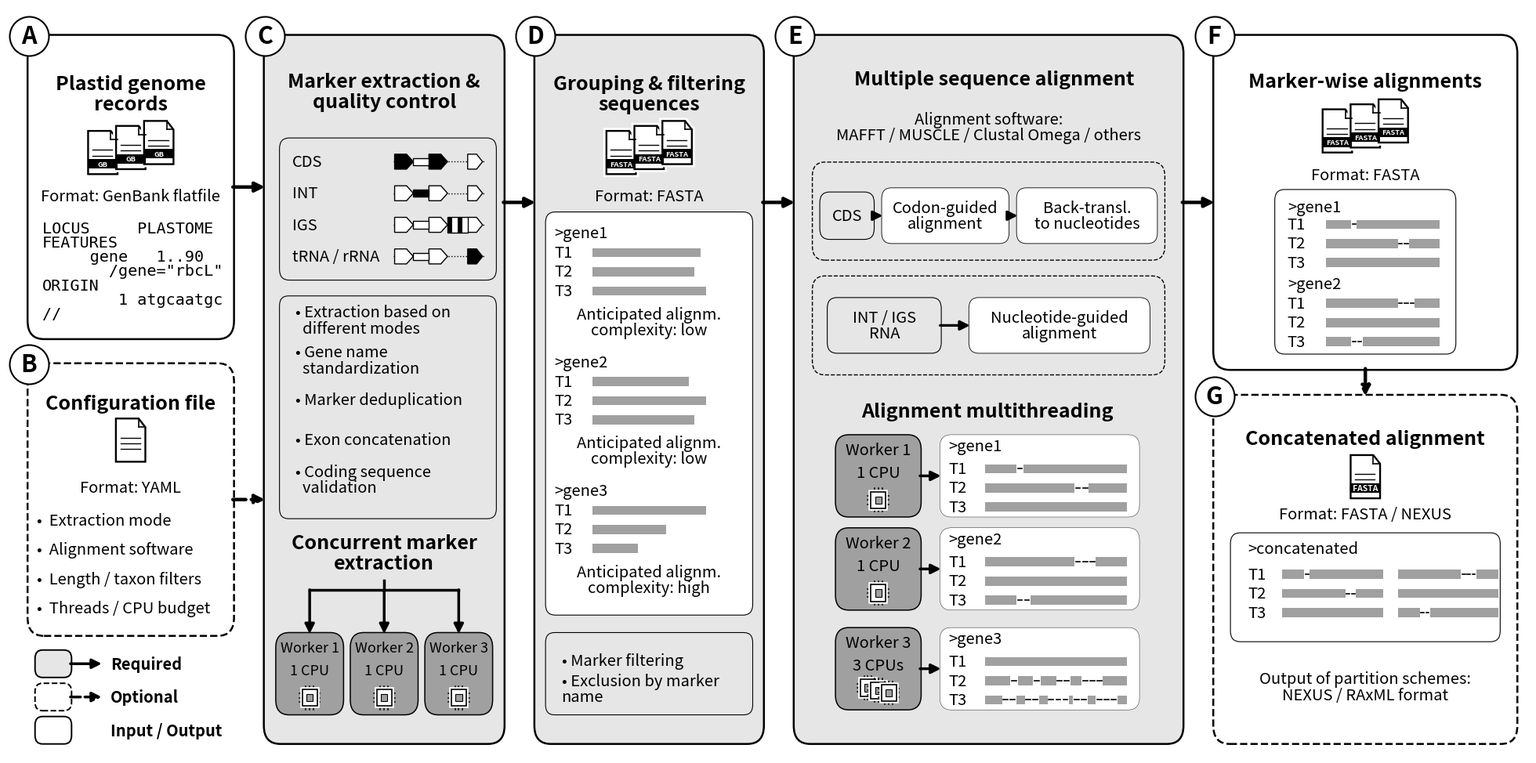

Python code for this plot:
from pathlib import Path
import matplotlib.pyplot as plt
import matplotlib.patheffects as path_effects
from matplotlib.patches import FancyBboxPatch, FancyArrowPatch, Rectangle, Polygon
from matplotlib.lines import Line2D

# Wide 2:1 layout, deliberately WITHOUT a title/header.
OUT = Path('./VIZ_Figure3_OverviewWorkflow/')
OUT.mkdir(parents=True, exist_ok=True)
fig, ax = plt.subplots(figsize=(20, 10), dpi=130)
fig.patch.set_facecolor('white')
ax.set_facecolor('white')
ax.set_xlim(0, 20.4)
ax.set_ylim(0, 9.0)
ax.set_aspect('auto')
ax.axis('off')

BLACK='#000000'; YELLOW='#E6E6E6'; PALE=YELLOW; ORANGE=BLACK; DARK=BLACK
GRAY='#FFFFFF'; GRAY_STROKE=BLACK; LIGHT=GRAY; MUTED=BLACK
SEQUENCE_GRAY='#A0A0A0'; PURPLE=SEQUENCE_GRAY; PURPLE_EDGE=BLACK
FONT_INCREASE=.5
FIELD_TITLE_SIZE=17.5+FONT_INCREASE
FIELD_TEXT_SIZE=14.0+FONT_INCREASE

def box(x,y,w,h,fill=YELLOW,edge=ORANGE,r=.22,lw=1.8,dashed=False,z=2):
    p=FancyBboxPatch((x,y),w,h,boxstyle=f'round,pad=0.015,rounding_size={r}',
        fc=fill, ec=BLACK, lw=lw, linestyle='--' if dashed else '-',zorder=z)
    ax.add_patch(p); return p

def txt(x,y,s,size=11,bold=False,ha='center',va='center',color=DARK,linespace=1.18,z=6):
    ax.text(x,y,s,fontsize=size,weight='bold' if bold else 'normal',ha=ha,va=va,
            color=color,linespacing=linespace,zorder=z)

def field_title(x,y,s):
    ax.text(x,y,s,fontsize=FIELD_TITLE_SIZE,weight='bold',ha='center',va='center',
            color=DARK,linespacing=1.1,zorder=6)

def field_text(x,y,s,ha='center',color=DARK,linespace=.95):
    ax.text(x,y,s,fontsize=FIELD_TEXT_SIZE,weight='normal',ha=ha,va='center',
            color=color,linespacing=linespace,zorder=6)

def arrow(x1,y1,x2,y2,color=ORANGE,dashed=False,lw=3.2,ms=18):
    ms=max(ms,18)
    p=FancyArrowPatch((x1,y1),(x2,y2),arrowstyle='-|>',mutation_scale=ms,
        lw=lw, color=BLACK, linestyle='--' if dashed else '-',shrinkA=0,shrinkB=0,zorder=5)
    ax.add_patch(p)

def file_icon(x,y,s=.52,label='FASTA',edge=ORANGE,label_size=7,halo=0):
    edge=BLACK
    w=s*.76;h=s
    poly=Polygon([(x,y),(x+w,y),(x+w,y+h*.80),(x+w*.77,y+h),(x,y+h)],
        fc='white',ec=edge,lw=1.7,zorder=5,
        path_effects=[path_effects.Stroke(linewidth=1.7+halo,foreground='white'),
                      path_effects.Normal()] if halo else None)
    ax.add_patch(poly)
    ax.add_line(Line2D([x+w*.77,x+w*.77],[y+h,y+h*.80],color=edge,lw=1.2,zorder=6))
    ax.add_line(Line2D([x+w*.77,x+w],[y+h*.80,y+h*.80],color=edge,lw=1.2,zorder=6))
    for off in [.30,.43,.56]:
        ax.add_line(Line2D([x+w*.15,x+w*.82],[y+h*off]*2,color=edge,lw=1,zorder=6))
    if label:
        ax.add_patch(Rectangle((x,y+h*.13),w,h*.22,fc=edge,ec='none',zorder=7))
        txt(x+w*.50,y+h*.24,label,size=label_size+FONT_INCREASE,bold=True,color='white',z=8)

def file_icon_group(cx,y,s=.52,label='FASTA',count=3):
    w=s*.76
    step=w*.95
    vertical_step=.06
    total=w+step*(count-1)
    x=cx-total/2
    y-=vertical_step*(count-1)/2
    for i in range(count):
        file_icon(x+i*step,y+i*vertical_step,s,label,edge=BLACK,label_size=6.2,halo=4)

ALIGNMENT_GAP_WIDTH=.05
ALIGNMENT_ROW_STEP=.23

def alignment_rows(x,y,w,gaps,label_x=None):
    for i,positions in enumerate(gaps):
        yy=y-i*ALIGNMENT_ROW_STEP
        if label_x is not None:
            field_text(label_x,yy+.055,f'T{i+1}',ha='left')
        start=0
        for pos,count in positions:
            ax.add_patch(Rectangle((x+start*w,yy),(pos-start)*w,.11,
                                   fc=SEQUENCE_GRAY,ec='none',zorder=5))
            for j in range(count):
                ax.add_line(Line2D([x+(pos+j*ALIGNMENT_GAP_WIDTH+.01)*w,
                                    x+(pos+j*ALIGNMENT_GAP_WIDTH+.04)*w],
                                   [yy+.055,yy+.055],color=BLACK,lw=1.2,zorder=6))
            start=pos+count*ALIGNMENT_GAP_WIDTH
        ax.add_patch(Rectangle((x+start*w,yy),(1-start)*w,.11,
                               fc=SEQUENCE_GRAY,ec='none',zorder=5))

def marker_diagram(x,y,kind):
    ax.add_line(Line2D([x,x+1.22],[y,y],lw=1,color=BLACK,linestyle=':',zorder=5))
    for p,w,active in [(.02,.25,kind=='CDS'),(.48,.25,kind=='CDS'),
                       (1.00,.20,kind=='RNA')]:
        h=.18
        head=min(.09,w*.4)
        vertices=[(x+p,y-h/2),(x+p+w-head,y-h/2),(x+p+w,y),
                  (x+p+w-head,y+h/2),(x+p,y+h/2)]
        ax.add_patch(Polygon(vertices,closed=True,fc=BLACK if active else 'white',
                             ec=BLACK,lw=1,zorder=6))
    ax.add_patch(Rectangle((x+.27,y-.045),.21,.09,
        fc=BLACK if kind=='INT' else 'white',ec=BLACK,lw=1,zorder=6))
    if kind=='IGS':
        for i in range(4):
            ax.add_patch(Rectangle((x+.73+i*.0675,y-.09),.0675,.18,
                fc=BLACK if i%2==0 else 'white',ec='none',zorder=6))
        ax.add_patch(Rectangle((x+.73,y-.09),.27,.18,fill=False,ec=BLACK,lw=1,zorder=7))

def worker(x,y,name,gene,gaps,cores=1):
    box(x,y,1.12,.96,fill=PURPLE,edge=PURPLE_EDGE,r=.18,lw=1.1,z=4)
    field_text(x+.56,y+.79,name)
    field_text(x+.56,y+.52,f'{cores} CPU' if cores==1 else f'{cores} CPUs')
    for i in range(cores):
        cpu_icon(x+.56+(i-(cores-1)/2)*.14,y+.09+(cores-1-i)*.03,s=.20,z=6+i*2)
    arrow(x+1.12,y+.48,x+1.40,y+.48,lw=2.5)
    box(x+1.40,y,2.65,.96,fill='white',edge=BLACK,r=.15,lw=.3,z=3)
    field_text(x+1.50,y+.84,gene,ha='left')
    alignment_rows(x+1.99,y+.51,1.91,gaps,label_x=x+1.50)

def cpu_icon(cx,y,s=.24,z=6):
    x=cx-s/2
    for pos in (.25,.50,.75):
        ax.add_line(Line2D([x+s*pos,x+s*pos],[y-.04,y+s+.04],
                           color=BLACK,lw=1.1,zorder=z))
        ax.add_line(Line2D([x-.04,x+s+.04],[y+s*pos,y+s*pos],
                           color=BLACK,lw=1.1,zorder=z))
    ax.add_patch(Rectangle((x,y),s,s,fc='white',ec=BLACK,lw=1.2,zorder=z+0.1,
        path_effects=[path_effects.Stroke(linewidth=4,foreground='white'),
                      path_effects.Normal()]))
    ax.add_patch(Rectangle((x+s*.28,y+s*.28),s*.44,s*.44,
                           fc=SEQUENCE_GRAY,ec=BLACK,lw=.8,zorder=z+0.2))

# ---- Input fields ----
box(.28,5.02,2.74,3.63,fill=GRAY,edge=GRAY_STROKE)
field_title(1.65,7.95,'Plastid genome\nrecords')
file_icon_group(1.65,7.05,.52,'GB')
field_text(1.65,6.72,'Format: GenBank flatfile',color=MUTED)
ax.text(.46,6.43,'LOCUS     PLASTOME\nFEATURES\n     gene   1..90\n'
        '       /gene="rbcL"\nORIGIN\n        1 atgcaatgc\n//',
        fontsize=FIELD_TEXT_SIZE,fontfamily='monospace',ha='left',va='top',
        color=DARK,linespacing=.95,zorder=6)

box(.28,1.45,2.74,3.25,fill=GRAY,edge=GRAY_STROKE,dashed=True)
field_title(1.65,4.23,'Configuration file')
file_icon(1.45,3.53,.52,'',edge=BLACK)
field_text(1.65,3.22,'Format: YAML',color=MUTED)
for y,s in zip([2.82,2.47,2.12,1.77],[
    'Extraction mode','Alignment software','Length / taxon filters','Threads / CPU budget'
]):
    field_text(.39,y,'•  '+s,ha='left')

# ---- Extraction ----
box(3.45,.15,3.20,8.50,fill=YELLOW,edge=ORANGE)
field_title(5.05,7.98,'Marker extraction &\nquality control')
box(3.66,5.73,2.88,1.68,fill=PALE,edge=BLACK,lw=.8,r=.13)
for y,label,kind in [(7.14,'CDS','CDS'),(6.76,'INT','INT'),(6.38,'IGS','IGS'),(6.00,'tRNA / rRNA','RNA')]:
    field_text(3.82,y,label,ha='left')
    marker_diagram(5.17,y,kind)
box(3.66,2.86,2.88,2.65,fill=PALE,edge=BLACK,lw=.8,r=.12)
for i,s in enumerate(['• Extraction based on\n  different modes', '• Gene name\n  standardization', '• Marker deduplication', '• Exon concatenation', '• Coding sequence\n  validation']):
    yy=5.23-i*.48
    field_text(3.86,yy,s,ha='left')

ax.text(5.05,2.43,'Concurrent marker\nextraction',fontsize=FIELD_TITLE_SIZE,
        weight='bold',style='italic',ha='center',va='center',color=DARK,
        linespacing=1.1,zorder=6)
ax.add_line(Line2D([4.05,6.05],[1.99,1.99],color=BLACK,lw=2.5,zorder=5))
ax.add_line(Line2D([5.05,5.05],[2.10,1.99],color=BLACK,lw=2.5,zorder=5))
for i,x in enumerate((3.61,4.61,5.61),start=1):
    box(x,.50,.88,.96,fill=PURPLE,edge=PURPLE_EDGE,r=.18,lw=1.1,z=4)
    txt(x+.44,1.29,f'Worker {i}',size=FIELD_TEXT_SIZE-1.5)
    txt(x+.44,1.02,'1 CPU',size=FIELD_TEXT_SIZE-1.5)
    cpu_icon(x+.44,.59,s=.20)
    arrow(x+.44,1.99,x+.44,1.46,lw=2.5)

# ---- Homologous sequences ----
marker_gaps={
    '>gene1': [[(.22,1)],[(.63,2)],[]],
    '>gene2': [[(.63,3)],[],[(.22,2)]],
    '>gene3': [[],[(.18,1),(.34,1),(.50,2),(.68,3)],[(.12,2),(.28,2),(.44,3),(.62,2),(.78,3)]],
}
box(7.08,.15,3.05,8.50,fill=YELLOW,edge=ORANGE)
field_title(8.605,7.95,'Grouping & filtering\nsequences')
file_icon_group(8.605,7.05,.52,'FASTA')
field_text(8.605,6.72,'Format: FASTA',color=MUTED)
box(7.23,1.70,2.75,4.82,fill='white',edge=BLACK,r=.13,lw=.8)
for i,(gene,gaps) in enumerate(marker_gaps.items()):
    y=6.28-i*1.55
    field_text(7.33,y,gene,ha='left')
    for j,positions in enumerate(gaps):
        length=1.525*(1-sum(count*ALIGNMENT_GAP_WIDTH for _,count in positions))
        yy=y-.29-j*ALIGNMENT_ROW_STEP
        field_text(7.33,yy+.055,f'T{j+1}',ha='left')
        ax.add_patch(Rectangle((7.8425,yy),length,.11,
                               fc=SEQUENCE_GRAY,ec='none',zorder=5))
    field_text(8.605,y-1.07,'Anticipated alignm.\ncomplexity: '+('high' if i==2 else 'low'))
box(7.23,.50,2.75,.96,fill=PALE,edge=BLACK,r=.12,lw=.8)
field_text(7.43,1.14,'• Marker filtering',ha='left')
field_text(7.43,.80,'• Exclusion by marker\nname',ha='left')

# ---- Multiple sequence alignment ----
box(10.56,.15,5.20,8.50,fill=PALE,edge=ORANGE)
field_title(13.24,8.13,'Multiple sequence alignment')
field_text(13.16,7.55,'Alignment software:\nMAFFT / MUSCLE / Clustal Omega / others',color=MUTED)

box(10.81,5.97,4.70,1.15,fill=PALE,edge=BLACK,dashed=True,lw=1,r=.17)
box(10.91,6.22,.70,.54,fill=PALE,edge=BLACK,r=.13,lw=.8)
field_text(11.26,6.49,'CDS')
box(11.74,6.17,1.68,.64,fill=GRAY,edge=BLACK,r=.13,lw=.6)
field_text(12.58,6.49,'Codon-guided\nalignment')
box(13.55,6.17,1.86,.64,fill=GRAY,edge=BLACK,r=.13,lw=.6)
field_text(14.48,6.49,'Back-transl.\nto nucleotides')
arrow(11.61,6.49,11.74,6.49,lw=2.4)
arrow(13.42,6.49,13.55,6.49,lw=2.4)

box(10.81,4.59,4.70,1.16,fill=PALE,edge=BLACK,dashed=True,lw=1,r=.17)
box(11.01,4.85,1.50,.64,fill=PALE,edge=BLACK,r=.13,lw=.8)
field_text(11.76,5.17,'INT / IGS\nRNA')
box(12.91,4.85,2.40,.64,fill=GRAY,edge=BLACK,r=.13,lw=.6)
field_text(14.11,5.17,'Nucleotide-guided\nalignment')
arrow(12.51,5.17,12.91,5.17,lw=2.4)


ax.text(13.145,4.14,'Alignment multithreading',fontsize=FIELD_TITLE_SIZE,
        weight='bold',style='italic',ha='center',va='center',color=DARK,zorder=6)
worker(11.12,2.88,'Worker 1','>gene1',marker_gaps['>gene1'])
worker(11.12,1.76,'Worker 2','>gene2',marker_gaps['>gene2'])
worker(11.12,.56,'Worker 3','>gene3',marker_gaps['>gene3'],cores=3)

# ---- Output fields ----
box(16.19,4.65,4.05,4.00,fill=GRAY,edge=GRAY_STROKE)
field_title(18.215,8.10,'Marker-wise alignments')
file_icon_group(18.215,7.31,.52,'FASTA')
field_text(18.215,6.98,'Format: FASTA',color=MUTED)
box(17.015,4.84,2.40,1.95,fill='white',edge=BLACK,r=.13,lw=.8)
field_text(17.17,6.59,'>gene1',ha='left')
alignment_rows(17.69,6.33,1.525,marker_gaps['>gene1'],label_x=17.17)
field_text(17.17,5.67,'>gene2',ha='left')
alignment_rows(17.69,5.38,1.525,marker_gaps['>gene2'],label_x=17.17)

box(16.19,.15,4.05,4.17,fill=GRAY,edge=GRAY_STROKE,dashed=True)
field_title(18.215,3.81,'Concatenated alignment')
file_icon(18.018,3.09,.52,'FASTA',edge=BLACK)
field_text(18.215,2.90,'Format: FASTA / NEXUS',color=MUTED)
box(16.42,1.38,3.59,1.28,fill='white',edge=BLACK,r=.13,lw=.8)
field_text(16.64,2.48,'>concatenated',ha='left')
alignment_rows(17.10,2.12,1.35,marker_gaps['>gene1'],label_x=16.64)
alignment_rows(18.65,2.12,1.35,marker_gaps['>gene2'])
field_text(18.215,.82,'Output of partition schemes:\nNEXUS / RAxML format',color=MUTED)

for label,x,top in [('A',.28,8.65),('B',.28,4.70),('C',3.45,8.65),
                    ('D',7.08,8.65),('E',10.56,8.65),
                    ('F',16.19,8.65),('G',16.19,4.32)]:
    ax.scatter(x,top,s=36**2,facecolors='white',edgecolors=BLACK,lw=1.5,zorder=10,clip_on=False)
    txt(x,top,label,size=FIELD_TITLE_SIZE+4,bold=True,z=11)

# Workflow arrows
arrow(3.02,6.835,3.45,6.835)
arrow(3.02,3.075,3.45,3.075,color=GRAY_STROKE,dashed=True)
arrow(6.65,6.65,7.08,6.65)
arrow(10.13,6.65,10.56,6.65)
arrow(15.76,6.65,16.19,6.65)
arrow(18.215,4.65,18.215,4.32,color=GRAY_STROKE,dashed=True)

# ---- Legend ----
for y,label,fill,dashed in [
    (1.10,'Required',YELLOW,False),
    (.70,'Optional',GRAY,True),
    (.30,'Input / Output',GRAY,False),
]:
    box(.38,y-.15,.46,.30,fill=fill,edge=BLACK,dashed=dashed,r=.10,lw=1.4)
    if label != 'Input / Output':
        arrow(.84,y,1.26,y,color=BLACK,dashed=dashed,ms=14,lw=2.5)
    txt(1.38,y,label,size=FIELD_TEXT_SIZE,bold=True,ha='left')

fig.subplots_adjust(left=.015,right=.985,bottom=.03,top=.985)
for ext in ['png','svg','pdf']:
    fig.savefig(OUT/f'Figure3_WorkflowOverview.{ext}',dpi=220,facecolor='white')
plt.close(fig)
print('Wrote files to',OUT.resolve())
